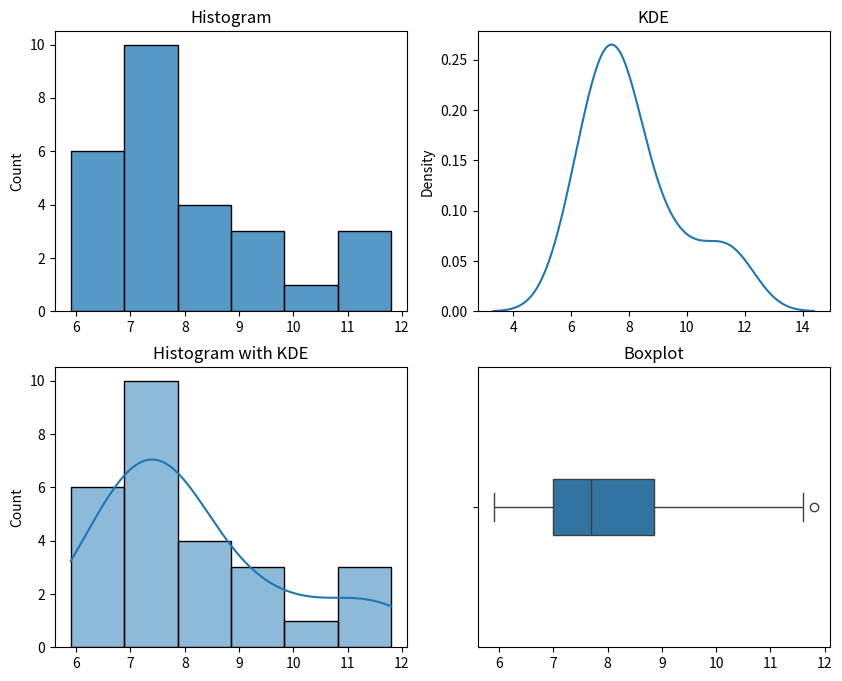

Source code (Python):
# Importing necessary libraries
import numpy as np
import matplotlib.pyplot as plt
import seaborn as sns
import scipy
from scipy import stats
import pandas as pd

# Printing library versions
print("Numpy version =", np.version.version)
print("Seaborn version =", sns.__version__)
print("Scipy version =", scipy.__version__)

# Data initialization and basic operations
A = np.array([5.9, 7.2, 7.3, 6.3, 8.1, 6.8, 7.0, 7.6, 6.8, 
              6.5, 7.0, 6.3, 7.9, 9.0, 8.2, 8.7, 7.8, 9.7, 
              7.4, 7.7, 9.7, 7.8, 7.7, 11.6, 11.3, 11.8, 10.7])
print("Data =", A, "\n")
print("Sort =", np.sort(A), "\n")
print("Size =", A.size, "\n")

# Statistical description using SciPy
result = stats.describe(A)
print(result)

# Visualization setup and plots
fig = plt.figure(figsize=(10,8))    # Set figure size
ax = plt.subplot(221)               # Create a subplot in a 2x2 grid, position 1
sns.histplot(A).set_title("Histogram")    # Plot histogram

ax = plt.subplot(222)               # Subplot in position 2
sns.kdeplot(A).set_title("KDE")           # Plot Kernel Density Estimate

ax = plt.subplot(223)               # Subplot in position 3
sns.histplot(A, kde=True).set_title("Histogram with KDE")  # Histogram with KDE

ax = plt.subplot(224)               # Subplot in position 4
sns.boxplot(x=A, width=0.2).set_title("Boxplot")           # Boxplot

plt.savefig("flexural_plots.png", bbox_inches="tight")  # Save figure to file
plt.show()                                               # Display figure

# Descriptive statistics using pandas
print(pd.DataFrame(A).describe().transpose())
